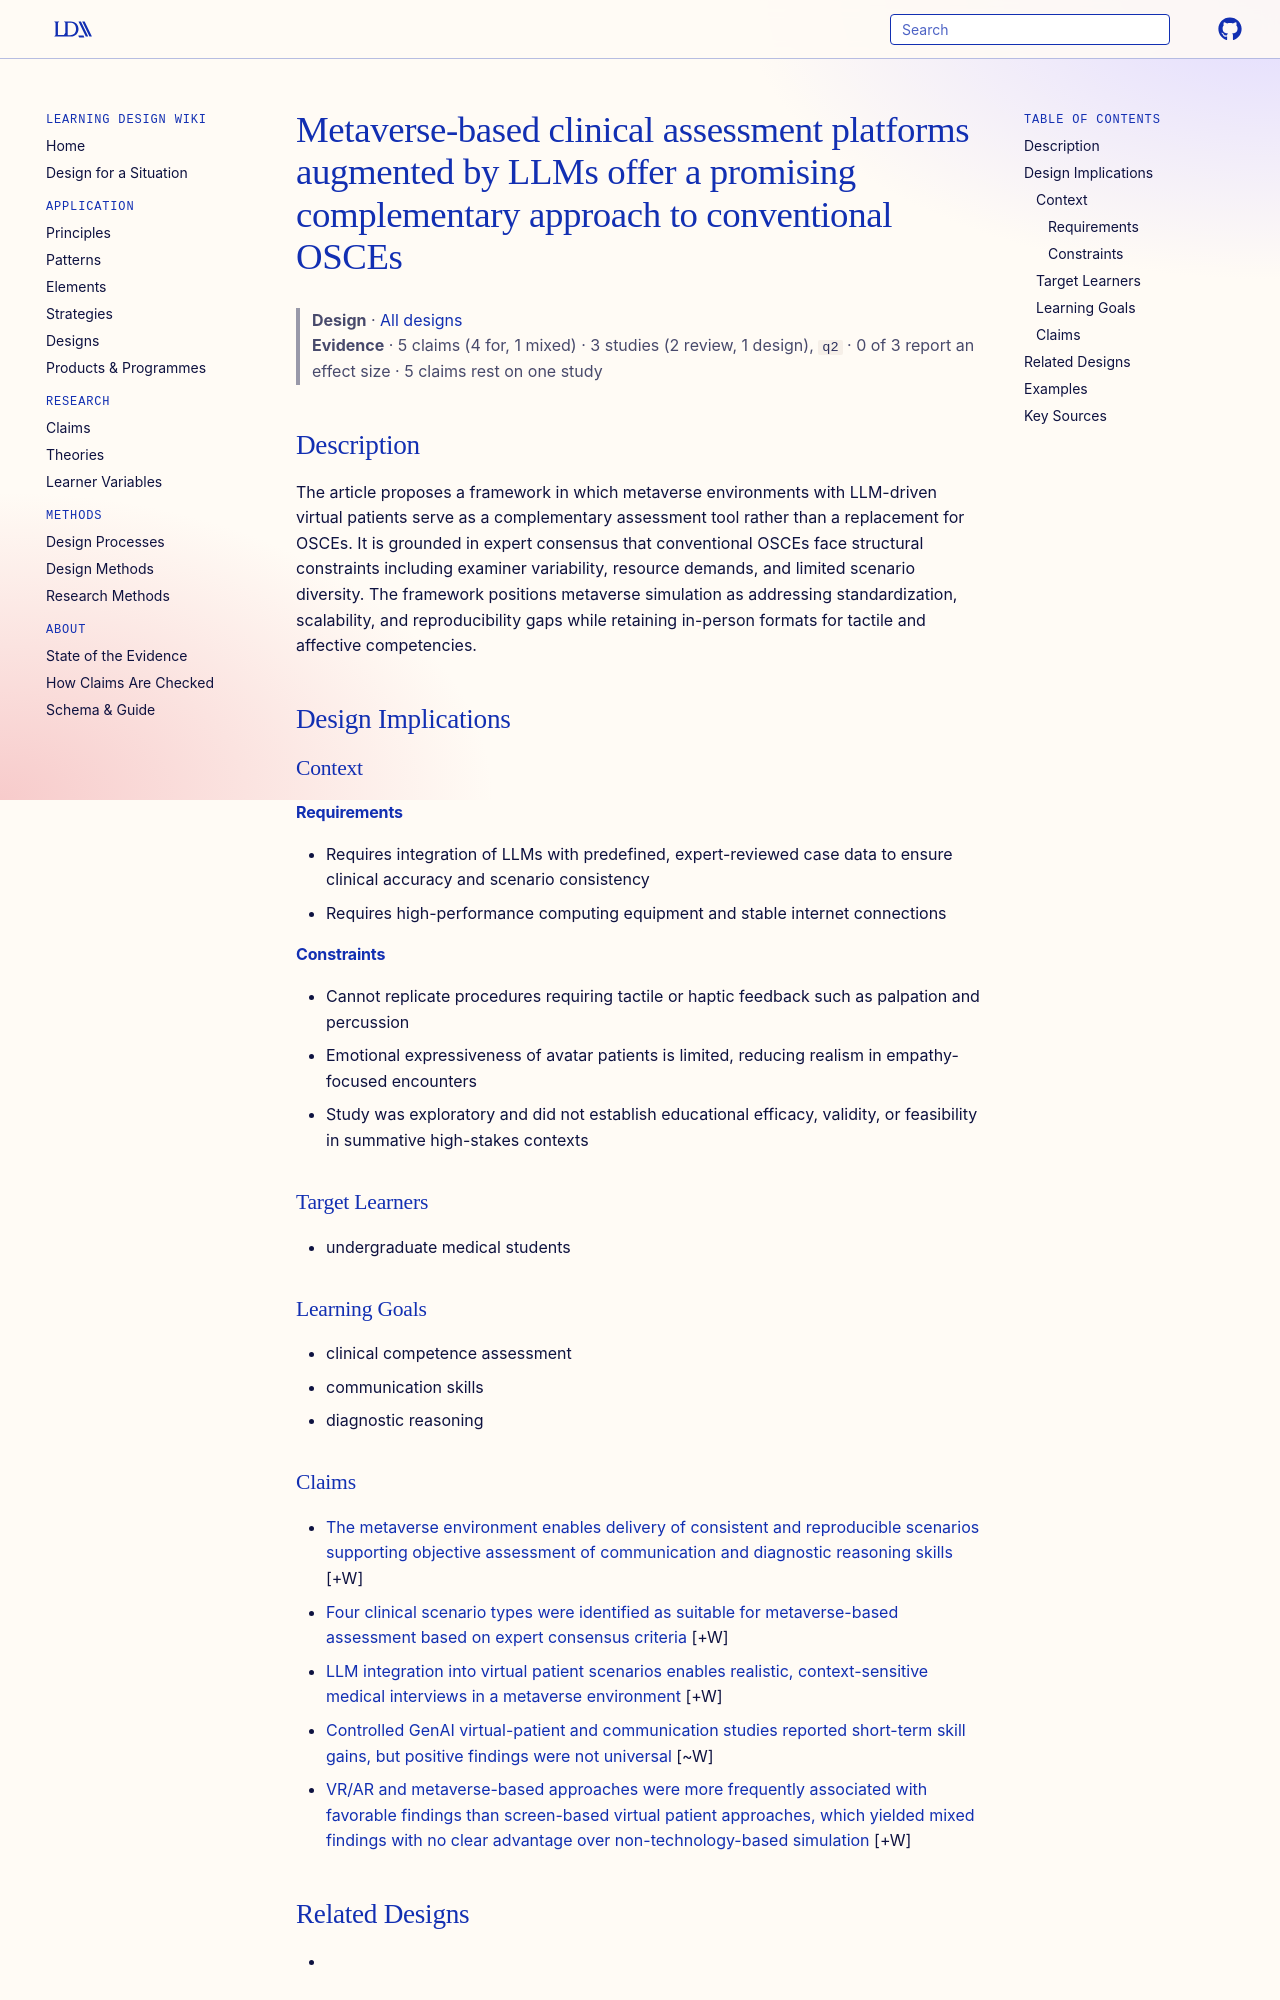

repository: Learning-Design-Alliance/learning-wiki · page: designs/metaverse-llm-osce-complementary-framework/index.html · generator: mkdocs

---
type: design
id: metaverse-llm-osce-complementary-framework
title: Metaverse-based clinical assessment platforms augmented by LLMs offer a promising complementary approach to conventional OSCEs
description: The article proposes a framework in which metaverse environments with LLM-driven virtual patients serve as a complementary assessment tool rather than a replacement for OSCEs.
status: review
generated:
  by: "process:settle-candidates"
  at: 2026-11-04
sources:
  - id: huh-yeon-ju-2026
    resource: "https://doi.org/10.3946/kjme.2025.151"
    title: "Huh Yeon-Ju, Shin Joon Sung, Yoon Narae, Kim Ju Whi, Kim Do Hoon, Kim Chanwoong, Jeong Seoi, Yoon Yejin, Shin Soyeon, Kong Hyoun-Joong, Myung Sun Jung. (2026). Metaverse-based objective structured clinical examinations: an exploratory approach to advancing clinical competency assessment. Korean Journal of Medical Education. https://doi.org/10.3946/kjme.2025.151"
    author: Huh Yeon-Ju, Shin Joon Sung, Yoon Narae, Kim Ju Whi, Kim Do Hoon, Kim Chanwoong, Jeong Seoi, Yoon Yejin, Shin Soyeon, Kong Hyoun-Joong, Myung Sun Jung
---

# Metaverse-based clinical assessment platforms augmented by LLMs offer a promising complementary approach to conventional OSCEs

> **Design** · [All designs](index.md)
> **Evidence** · 5 claims (4 for, 1 mixed) · 3 studies (2 review, 1 design), `q2` · 0 of 3 report an effect size · 5 claims rest on one study

## Description
The article proposes a framework in which metaverse environments with LLM-driven virtual patients serve as a complementary assessment tool rather than a replacement for OSCEs. It is grounded in expert consensus that conventional OSCEs face structural constraints including examiner variability, resource demands, and limited scenario diversity. The framework positions metaverse simulation as addressing standardization, scalability, and reproducibility gaps while retaining in-person formats for tactile and affective competencies.

## Design Implications

### Context
#### Requirements
- Requires integration of LLMs with predefined, expert-reviewed case data to ensure clinical accuracy and scenario consistency
- Requires high-performance computing equipment and stable internet connections
#### Constraints
- Cannot replicate procedures requiring tactile or haptic feedback such as palpation and percussion
- Emotional expressiveness of avatar patients is limited, reducing realism in empathy-focused encounters
- Study was exploratory and did not establish educational efficacy, validity, or feasibility in summative high-stakes contexts

### Target Learners
- undergraduate medical students

### Learning Goals
- clinical competence assessment
- communication skills
- diagnostic reasoning
